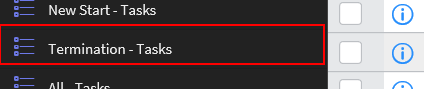
Task: General ServiceDesk automation
Workflow: SNow_Navigateto_TerminationTasks

Step 1: click on 'Termination - Tasks' in window '* | ServiceNow'
